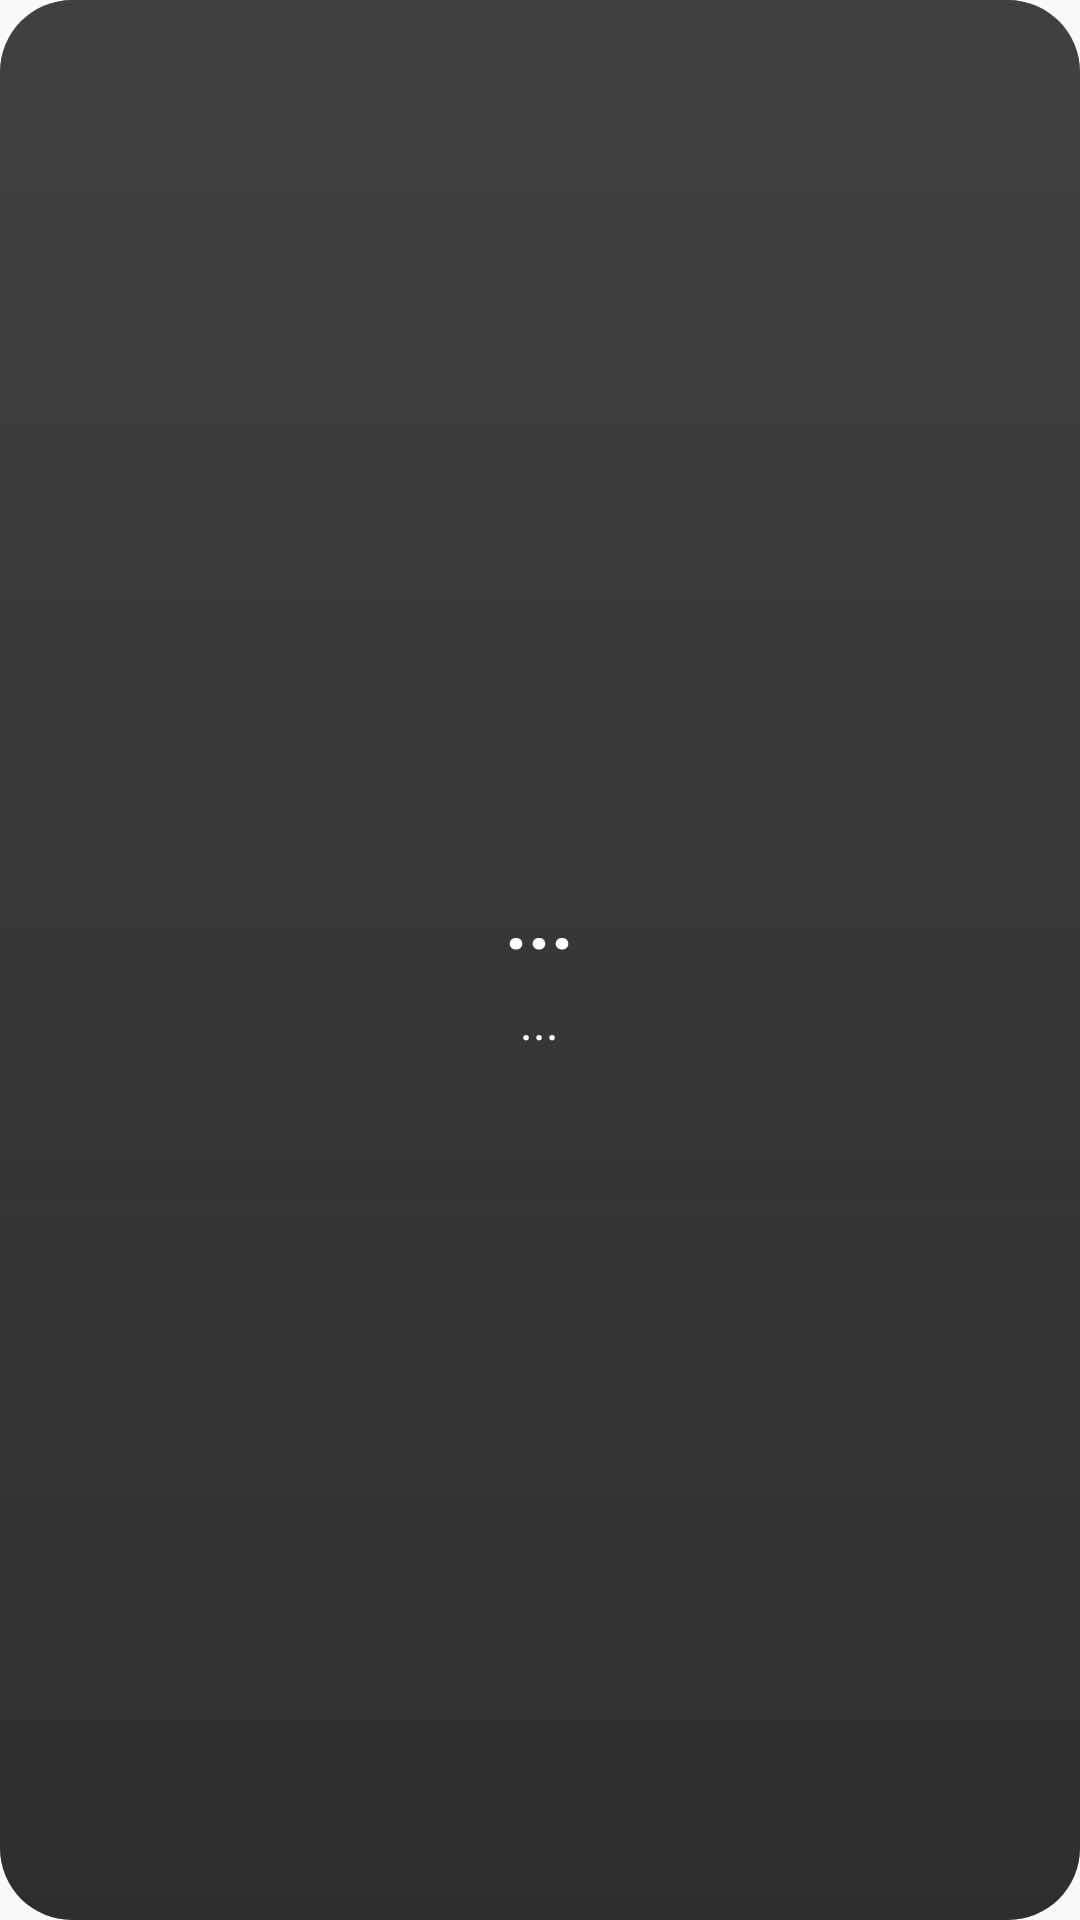

The Android layout XML behind this screen, and the referenced resources:
<!-- AndroidManifest.xml: application theme AppTheme -->
<!-- res/layout/home_widget_glassy_dark.xml -->
<?xml version="1.0" encoding="utf-8"?>
<RelativeLayout xmlns:android="http://schemas.android.com/apk/res/android"
    android:layout_width="match_parent"
    android:layout_height="match_parent"
    android:background="@drawable/glassy_bg_dark"
    android:padding="16dp">

    <LinearLayout
        android:id="@+id/main_content"
        android:layout_width="match_parent"
        android:layout_height="wrap_content"
        android:layout_centerInParent="true"
        android:orientation="vertical"
        android:gravity="center"
        android:padding="8dp">

        <TextView
            android:id="@+id/ethiopian_date"
            android:layout_width="wrap_content"
            android:layout_height="wrap_content"
            android:text="..."
            android:textSize="26sp"
            android:textColor="@android:color/white"
            android:textStyle="bold"
            android:gravity="center"
            android:layout_marginBottom="6dp" />

        <TextView
            android:id="@+id/ethiopian_day"
            android:layout_width="wrap_content"
            android:layout_height="wrap_content"
            android:text="..."
            android:textSize="16sp"
            android:textColor="@android:color/white"
            android:gravity="center"
            android:textStyle="normal"
            android:visibility="visible" />

    </LinearLayout>

</RelativeLayout>
<!-- resources referenced by this layout -->
<resources>
  <!-- drawable glassy_bg_dark (drawable) -->
  <?xml version="1.0" encoding="utf-8"?>
  <layer-list xmlns:android="http://schemas.android.com/apk/res/android">
      <item>
          <shape android:shape="rectangle">
              <gradient
                  android:startColor="#CC222222"
                  android:endColor="#AA222222"
                  android:angle="90" />
              <corners android:radius="24dp" />
          </shape>
      </item>
      <item>
          <shape android:shape="rectangle">
              <solid android:color="#66000000" />
              <corners android:radius="24dp" />
          </shape>
      </item>
  </layer-list>
  <style name="AppTheme" parent="@android:style/Theme.Material.Light.NoActionBar">
          <item name="android:colorPrimary">@color/ethiopian_green</item>
          <item name="android:colorPrimaryDark">@color/ethiopian_green_dark</item>
          <item name="android:colorAccent">@color/ethiopian_gold</item>
          <item name="android:statusBarColor">@color/ethiopian_green</item>
          <item name="android:navigationBarColor">@color/ethiopian_green</item>
          <item name="android:windowBackground">@color/background_light</item>
          <item name="android:textColorPrimary">@color/text_primary</item>
          <item name="android:textColorSecondary">@color/text_secondary</item>
      </style>
  <color name="ethiopian_green">#2E7D32</color>
  <color name="ethiopian_green_dark">#1B5E20</color>
  <color name="ethiopian_gold">#FFD54F</color>
  <color name="background_light">#FAFAFA</color>
  <color name="text_primary">#1A1A1A</color>
  <color name="text_secondary">#666666</color>
</resources>
